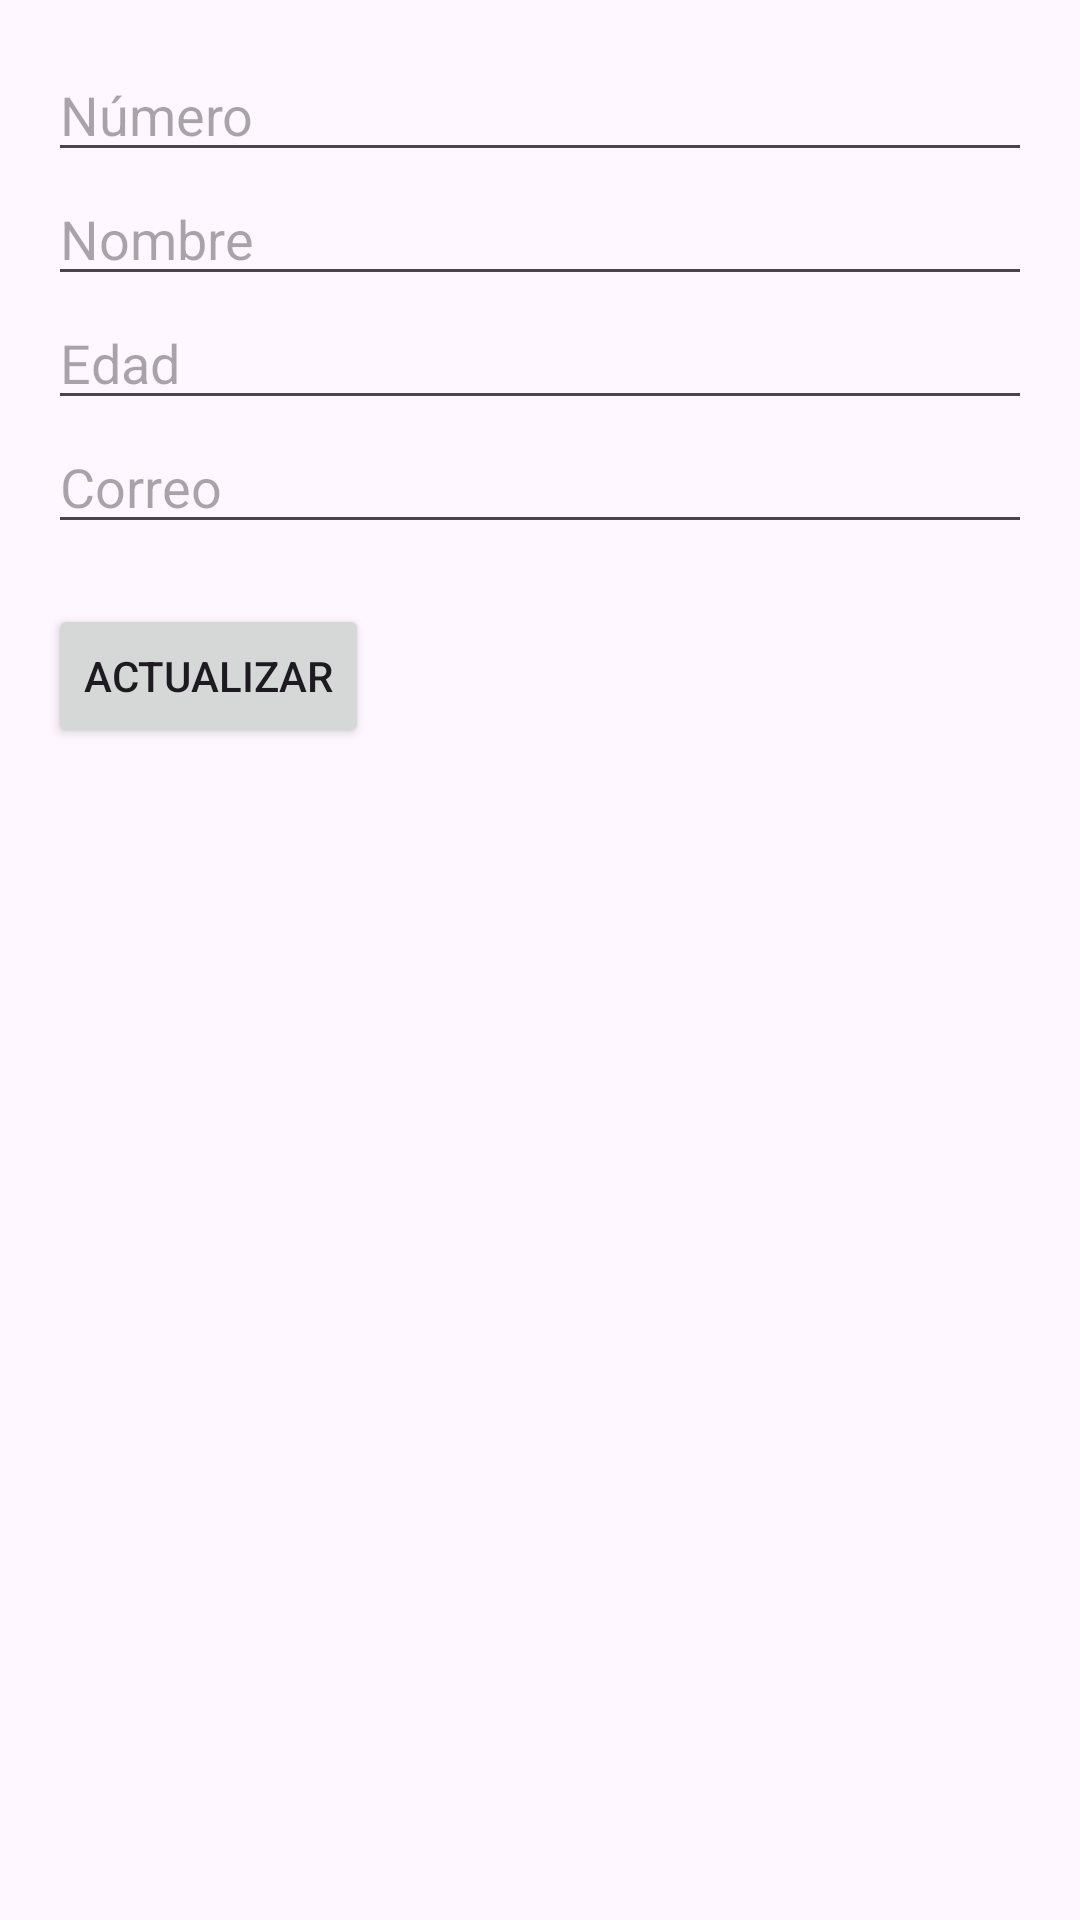

Write the Android layout XML for this screen, with the resource values it uses.
<!-- AndroidManifest.xml: application theme Theme._7s21_TSDMH_ProyectoFinal_QACJ -->
<!-- res/layout/activity_actualizar.xml -->
<?xml version="1.0" encoding="utf-8"?>
<LinearLayout xmlns:android="http://schemas.android.com/apk/res/android"
    android:layout_width="match_parent"
    android:layout_height="match_parent"
    android:orientation="vertical"
    android:padding="16dp">

    <EditText
        android:id="@+id/txtNum"
        android:layout_width="match_parent"
        android:layout_height="wrap_content"
        android:hint="@string/lnum"
        android:inputType="number" />

    <EditText
        android:id="@+id/txtNombre"
        android:layout_width="match_parent"
        android:layout_height="wrap_content"
        android:hint="@string/lnombre"
        android:inputType="textPersonName" />

    <EditText
        android:id="@+id/txtEdad"
        android:layout_width="match_parent"
        android:layout_height="wrap_content"
        android:hint="@string/ledad"
        android:inputType="number" />

    <EditText
        android:id="@+id/txtCorreo"
        android:layout_width="match_parent"
        android:layout_height="wrap_content"
        android:hint="@string/lcorreo"
        android:inputType="textEmailAddress" />

    <Button
        android:id="@+id/btnRegistrarActualizacion"
        android:layout_width="wrap_content"
        android:layout_height="wrap_content"
        android:text="@string/btnactualizar"
        android:layout_marginTop="20dp" />
</LinearLayout>
<!-- resources referenced by this layout -->
<resources>
  <string name="btnactualizar">Actualizar</string>
  <string name="lcorreo">Correo</string>
  <string name="ledad">Edad</string>
  <string name="lnombre">Nombre</string>
  <string name="lnum">Número</string>
  <style name="Theme._7s21_TSDMH_ProyectoFinal_QACJ" parent="Base.Theme._7s21_TSDMH_ProyectoFinal_QACJ" />
  <style name="Base.Theme._7s21_TSDMH_ProyectoFinal_QACJ" parent="Theme.Material3.DayNight.NoActionBar">
          
          
      </style>
</resources>
